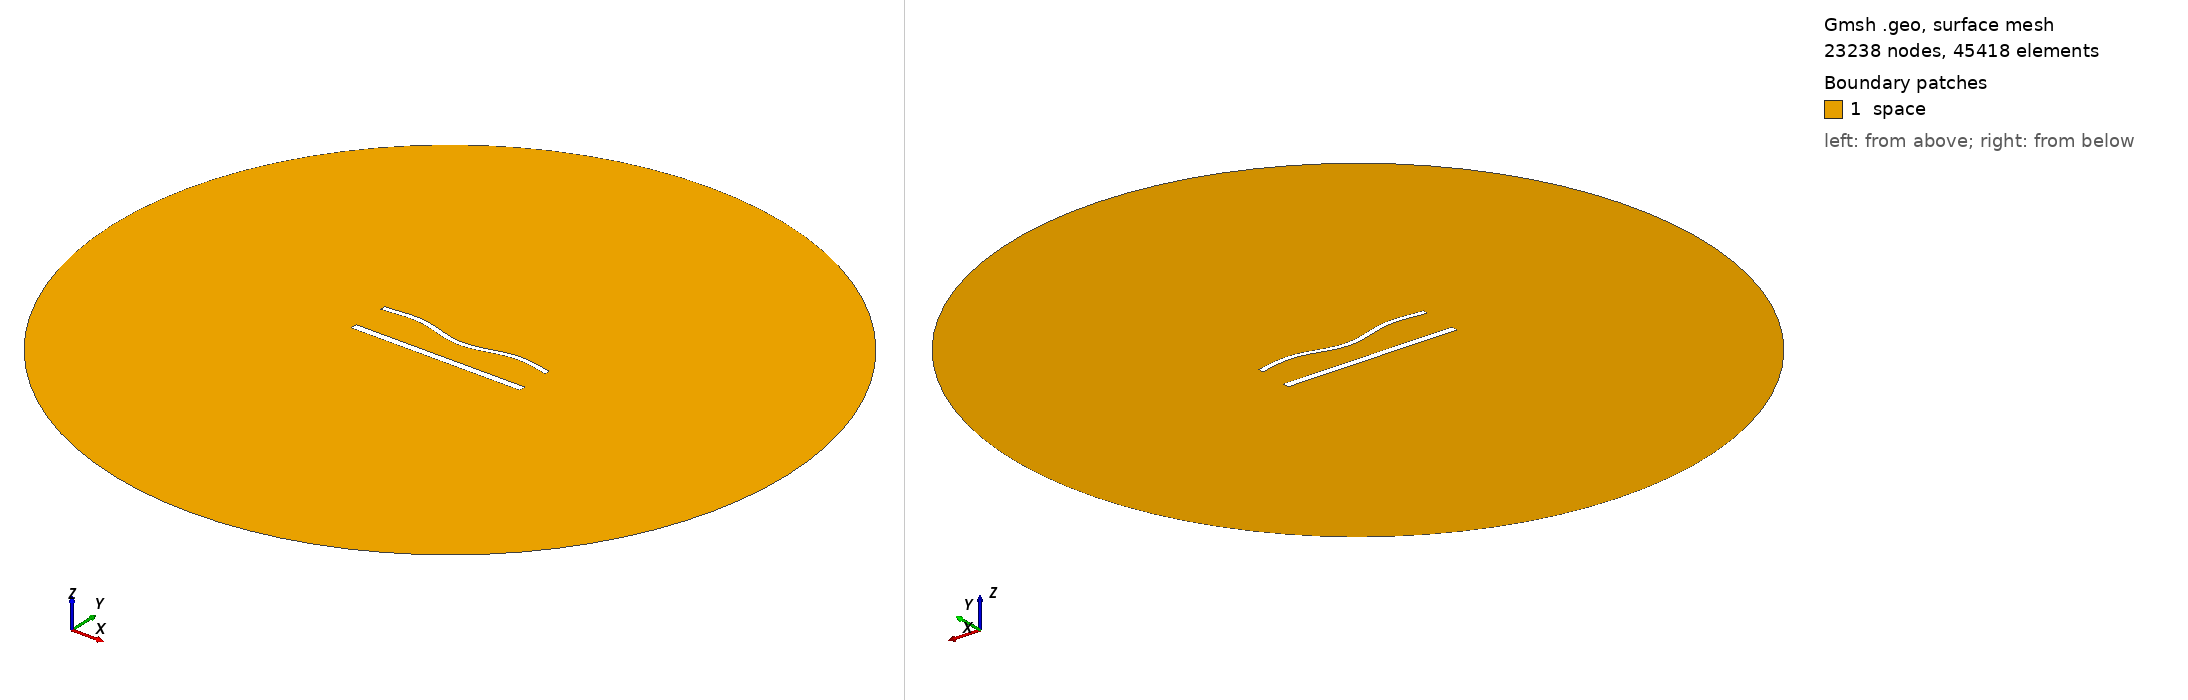

Gmsh geometry script, surface-meshed: 23238 nodes, 45418 surface elements. Boundary patches (legend numbers): 1 space. Left view from above one corner, right view from below the opposite corner. Legend entries are the model's physical surfaces. The drawing asked Gmsh for element sizes between 1% and 20% of the model's largest extent; the script's own settings can give other sizes.

=== 1302.geo (drawn) ===
//---------------------------------------
// Geometry kernel
//---------------------------------------

SetFactory("OpenCASCADE");



//---------------------------------------
// Parameters of the geometry
//---------------------------------------

// Overetch of the upper plate
overetch = 0.375;

// Distance between the plates
distance = 22.5;

// Discretization over the x axis (for the deformation)
nx = 50; 

// Length of the plate
L = 100 - overetch; 

// Number of modes
n = 4; 

// 1st mode coefficient
coeff(1) = -1.5;
beta(1) = 0.596864 * 3.1415926535 / L;

// 2nd mode coefficient
coeff(2) = -1.5;
beta(2) = 1.49418 * 3.1415926535 / L;

// 3rd mode coefficient
coeff(3) = 0.0;
beta(3) = 2.50025 * 3.1415926535 / L;

// 4th mode coefficient
coeff(4) = 1.5;
beta(4) = 3.49999 * 3.1415926535 / L;



//---------------------------------------
// Upper plate (deformed rectangle)
//---------------------------------------

// Coordiantes of the upper plate
xmin = -50;
xmax = 50 - overetch;

// Height of the upper plate
yheight = 4 - 2 * overetch;

// Indexes of the points
UpperID[] = {};
LowerID[] = {};
LeftID[] = {};
RightID[] = {};

// Point index
p = 1;

// Horizontal edges
For i In {1:nx}
    x = xmin + (i-1)*(xmax - xmin)/(nx-1);

    y_bottom = distance / 2 + overetch;
    For j In {1:n}
        C = (Cosh(beta(j)*L) + Cos(beta(j)*L)) / (Sinh(beta(j)*L) + Sin(beta(j)*L));
        y_bottom  = y_bottom + coeff(j) * (Cosh(beta(j)*(x+50)) - Cos(beta(j)*(x+50)) - C * (Sinh(beta(j)*(x+50)) - Sin(beta(j)*(x+50))));
    EndFor

    y_top = y_bottom + yheight;

    Point(p) = {x, y_top, 0, 1.0};
    UpperID[i] = p;
    p = p + 1;

    Point(p) = {x, y_bottom, 0, 1.0};
    LowerID[i] = p;
    p = p + 1;
EndFor

// Create point lists
UpperPts[] = {}; LowerPts[] = {};
For i In {1:nx}
  UpperPts[] += {UpperID[i]};
  LowerPts[] += {LowerID[i]};
EndFor

// Build splines
Spline(1) = {UpperPts[]};
Spline(2) = {LowerPts[]};
Line(3) = {LowerPts[nx-1], UpperPts[nx-1]};
Line(4) = {LowerPts[0], UpperPts[0]};

// Build the plane surface
Curve Loop(1) = {2, 3, -1, -4};
Plane Surface(1) = {1};



//---------------------------------------
// Lower plate (rectangle)
//---------------------------------------

// Vertices
Point(1001) = {-50, -distance/2, 0, 1.0};
Point(1002) = { 50, -distance/2, 0, 1.0};
Point(1003) = { 50,  -distance/2 + 4, 0, 1.0};
Point(1004) = {-50,  -distance/2 + 4, 0, 1.0};

// Edges
Line(5) = {1001, 1002};
Line(6) = {1002, 1003};
Line(7) = {1003, 1004};
Line(8) = {1004, 1001};

// Plane surface
Line Loop(2) = {5, 6, 7, 8};
Plane Surface(2) = {2}; 



//---------------------------------------
// Outer (fictious) boundary
//---------------------------------------

// Points
Point(1005) = {0, 0, 0};       // Center
Point(1006) = {200, 0, 0};     // Start point
Point(1007) = {0, 200, 0};     // 90 degrees
Point(1008) = {-200, 0, 0};    // 180 degrees
Point(1009) = {0, -200, 0};    // 270 degrees

// Circle arcs (each needs start, center, end)
Circle(9) = {1006, 1005, 1007};
Circle(10) = {1007, 1005, 1008};
Circle(11) = {1008, 1005, 1009};
Circle(12) = {1009, 1005, 1006};

// Plane surface for the entire domain
Curve Loop(3) = {9, 10, 11, 12};
Surface(3) = {3};

// Subtract the plates from the whole domain to obtain the actual domain where we want to solve the equations
BooleanDifference{ Surface{3}; Delete; }{ Surface{1}; Surface{2}; Delete; }




//---------------------------------------
// Transfinite Lines/Curves
//---------------------------------------

// Set the number of points on the boundaries
r = 6;
d = 0.15;

// Plates
Transfinite Curve {1} = 50*r/4 Using Progression 1;
Transfinite Line {2} = 50*r Using Progression 1;
Transfinite Curve {3, 4} = 2*r Using Progression 1+d;
Transfinite Line {5} = 50*r/4 Using Progression 1;
Transfinite Line {7} = 50*r Using Progression 1;
Transfinite Line {6} = 2*r Using Progression 1-d;
Transfinite Line {8} = 2*r Using Progression 1+d;

// Outer boundary
Transfinite Line {9, 10, 11, 12} = 20 Using Progression 1;



//---------------------------------------
// Physical groups
//---------------------------------------                

// Physical curves (boundaries)
Physical Line("force_segment", 10) = {2};
Physical Line("upper_plate", 11) = {1, 3, 4};
Physical Line("lower_plate", 12) = {5, 6, 7, 8};
Physical Line("boundary", 20) = {9, 10, 11, 12};

// Physical Surfaces
Physical Surface("space", 30) = {3};



//---------------------------------------
// 6. Generate the Mesh
//---------------------------------------

// 2D mesh generation
Mesh 2;
